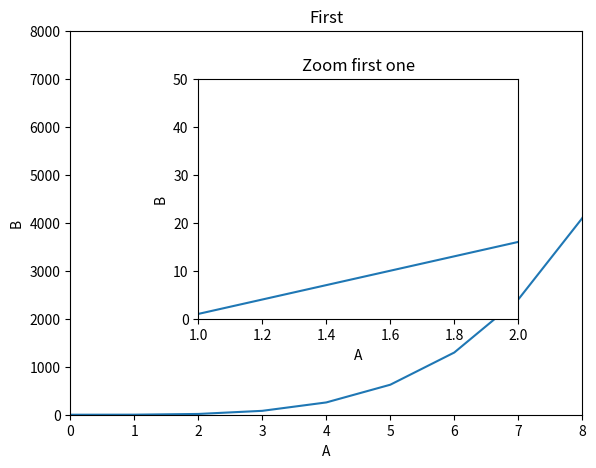

Write the Python code that produced this figure.
import matplotlib.pyplot as plt
import numpy as np

a = np.linspace(0, 10, 11)
b = a ** 4
x = np.arange(0, 10)
y = 2 * x

fig = plt.figure()
axes1 = fig.add_axes(([0.1, 0.1, 0.8, 0.8]))
axes1.plot(a, b)
axes1.set_xlim(0,8)
axes1.set_ylim(0,8000)
axes1.set_xlabel('A')
axes1.set_ylabel('B')
axes1.set_title("First")
axes2 = fig.add_axes([0.3, 0.3, 0.5, 0.5])
axes2.plot(a, b)
axes2.set_xlim(1,2)
axes2.set_ylim(0,50)
axes2.set_xlabel('A')
axes2.set_ylabel('B')
axes2.set_title("Zoom first one")
plt.show()

# import numpy as np
# import matplotlib.pyplot as plt
#
# fig = plt.figure()
# fig.subplots_adjust(top=0.8)
# ax1 = fig.add_subplot(211)
#
# t = np.arange(0.0, 1.0, 0.01)
# s = np.sin(2 * np.pi * t)
# line, = ax1.plot(t, s, color='green', lw=2)
#
# np.random.seed(19680801)
#
# ax2 = fig.add_axes([0.15, 0.1, 0.7, 0.3])
# n, bins, patches = ax2.hist(np.random.randn(1000), 50,
#                             facecolor='yellow',
#                             edgecolor='yellow')
#
# fig.suptitle('matplotlib.figure.Figure.add_axes() \
# function Example\n\n', fontweight='bold')
#
# plt.show()
